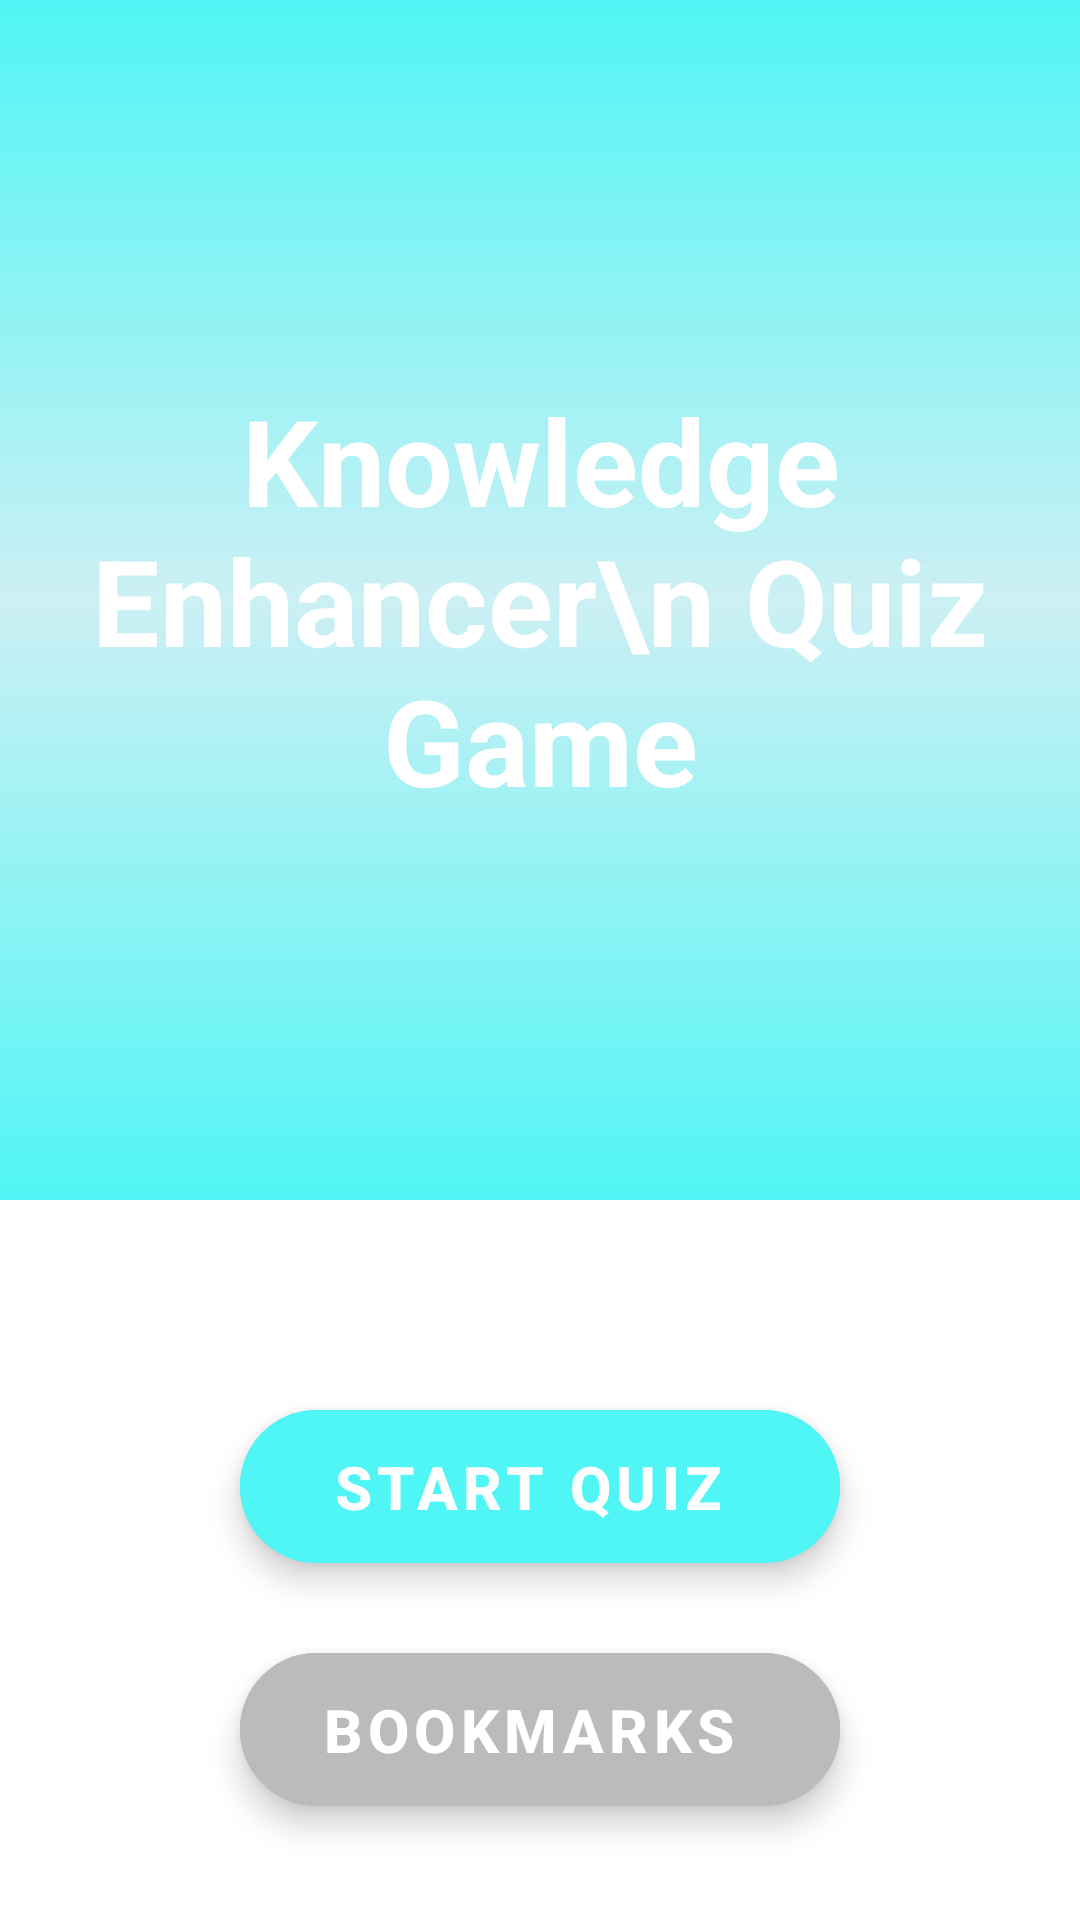

Here is an Android app screen rendered from its layout file. Give the layout XML and the strings, colors and styles it references.
<!-- AndroidManifest.xml: application theme Theme.KnowledgeEnhancerQuizGame -->
<!-- res/layout/activity_main.xml -->
<?xml version="1.0" encoding="utf-8"?>
<RelativeLayout xmlns:android="http://schemas.android.com/apk/res/android"
    xmlns:app="http://schemas.android.com/apk/res-auto"
    xmlns:tools="http://schemas.android.com/tools"
    android:layout_width="match_parent"
    android:layout_height="match_parent"
    tools:context=".MainActivity">

    <FrameLayout
        android:id="@+id/frame_layout"
        android:layout_width="match_parent"
        android:layout_height="400dp"
        android:background="@drawable/gradient">

        <TextView
            android:layout_width="wrap_content"
            android:layout_height="wrap_content"
            android:text="Knowledge Enhancer\n Quiz Game"
            android:textSize="40sp"
            android:textColor="@color/white"
            android:textStyle="bold"
            android:textAlignment="center"
            android:layout_gravity="center"/>

    </FrameLayout>

    <com.google.android.material.floatingactionbutton.ExtendedFloatingActionButton
        android:id="@+id/button_start"
        android:layout_width="200dp"
        android:layout_height="wrap_content"
        android:layout_below="@id/frame_layout"
        android:text="start Quiz"
        android:textColor="#FFF"
        android:textAlignment="center"
        android:textSize="20sp"
        android:textStyle="bold"
        android:backgroundTint="#50F5F5"
        android:layout_centerHorizontal="true"
        android:layout_marginTop="70dp"/>

    <com.google.android.material.floatingactionbutton.ExtendedFloatingActionButton
        android:id="@+id/button_bookmarks"
        android:layout_width="200dp"
        android:layout_height="wrap_content"
        android:layout_below="@id/button_start"
        android:text="Bookmarks"
        android:textColor="#FFF"
        android:textAlignment="center"
        android:textSize="20sp"
        android:textStyle="bold"
        android:backgroundTint="@color/bookmark_gray"
        android:layout_centerHorizontal="true"
        android:layout_marginTop="30dp"/>

</RelativeLayout>
<!-- resources referenced by this layout -->
<resources>
  <color name="bookmark_gray">#BCBABA</color>
  <color name="white">#FFFFFFFF</color>
  <!-- drawable gradient (drawable) -->
  <?xml version="1.0" encoding="utf-8"?>
  <shape xmlns:android="http://schemas.android.com/apk/res/android">
  
      <gradient android:startColor="#50F5F5"
          android:centerColor="#CCF0F4"
          android:endColor="#50F5F5"
          android:angle="90"/>
  </shape>
  <style name="Theme.KnowledgeEnhancerQuizGame" parent="Theme.MaterialComponents.DayNight.NoActionBar">
          
          <item name="colorPrimary">#50F5F5</item>
          <item name="colorPrimaryVariant">#50F5F5</item>
          <item name="colorOnPrimary">@color/white</item>
          
          <item name="colorSecondary">@color/teal_200</item>
          <item name="colorSecondaryVariant">@color/teal_700</item>
          <item name="colorOnSecondary">@color/black</item>
          
          <item name="android:statusBarColor" tools:targetApi="l">?attr/colorPrimaryVariant</item>
          
      </style>
  <color name="teal_200">#FF03DAC5</color>
  <color name="teal_700">#FF018786</color>
  <color name="black">#FF000000</color>
</resources>
